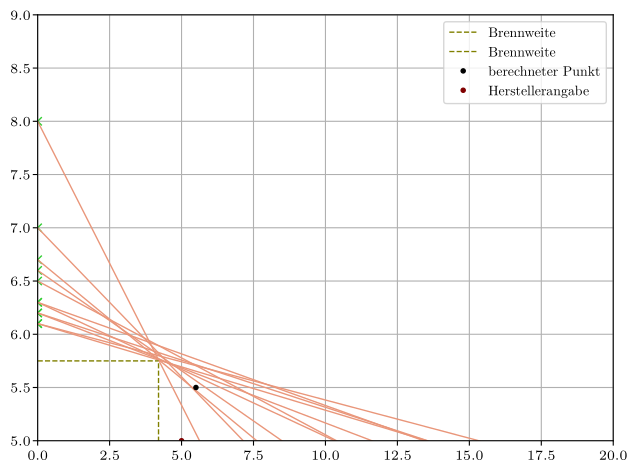

The matplotlib source for this figure: (Note: this script raises an exception after producing the figure.)
import matplotlib as mpl
from scipy.optimize import curve_fit
mpl.use('pgf')
import matplotlib.pyplot as plt
plt.rcParams['lines.linewidth'] = 1
import numpy as np

mpl.rcParams.update({
'font.family': 'serif',
'text.usetex': True,
'pgf.rcfonts': False,
'pgf.texsystem': 'lualatex',
'pgf.preamble': r'\usepackage{unicode-math}\usepackage{siunitx}'
})

g2 = np.array([85,75,70,65,60,50,45,35,30,25,15])
b2 = np.array([6.1,6.1,6.2,6.3,6.2,6.3,6.5,6.6,6.7,7.0,8.0])

x1 = np.array([0,0,0,0,0,0,0,0,0,0,0])
x2 = np.linspace(0,90,100)

a = -(6.1/85) * x2 + 6.1
b = -(75/6.1)**(-1) * x2 + 6.1
c = -(70/6.2)**(-1) * x2 + 6.2
d = -(65/6.3)**(-1) * x2 + 6.3
e = -(60/6.2)**(-1) * x2 + 6.2
f = -(50/6.3)**(-1) * x2 + 6.3
g = -(45/6.5)**(-1) * x2 + 6.5
h = -(35/6.6)**(-1) * x2 + 6.6
i = -(30/6.7)**(-1) * x2 + 6.7
j = -(25/7.0)**(-1) * x2 + 7.0
k = -(15/8.0)**(-1) * x2 + 8.0

plt.plot(g2,x1, 'x', color='limegreen')
plt.plot(x1,b2, 'x', color='limegreen')

plt.plot(x2, a, '-', color='darksalmon')
plt.plot(x2, b, '-', color='darksalmon')
plt.plot(x2, c, '-', color='darksalmon')
plt.plot(x2, d, '-', color='darksalmon')
plt.plot(x2, e, '-', color='darksalmon')
plt.plot(x2, f, '-', color='darksalmon')
plt.plot(x2, g, '-', color='darksalmon')
plt.plot(x2, h, '-', color='darksalmon')
plt.plot(x2, i, '-', color='darksalmon')
plt.plot(x2, j, '-', color='darksalmon')
plt.plot(x2, k, '-', color='darksalmon')

plt.plot([4.2,4.2],[0,5.75], '--', color='olive', label="Brennweite")
plt.plot([0,4.2],[5.75,5.75], '--', color= 'olive', label="Brennweite")
plt.plot(5.5,5.5, ".", color='black', linewidth=5, label='berechneter Punkt')
plt.plot(5,5, ".", color='maroon', linewidth=5, label="Herstellerangabe" )
plt.tight_layout()
plt.legend()
plt.grid()
plt.ylim(5,9)
plt.xlim(0,20)
plt.savefig('bilder/bekannt.pdf')
